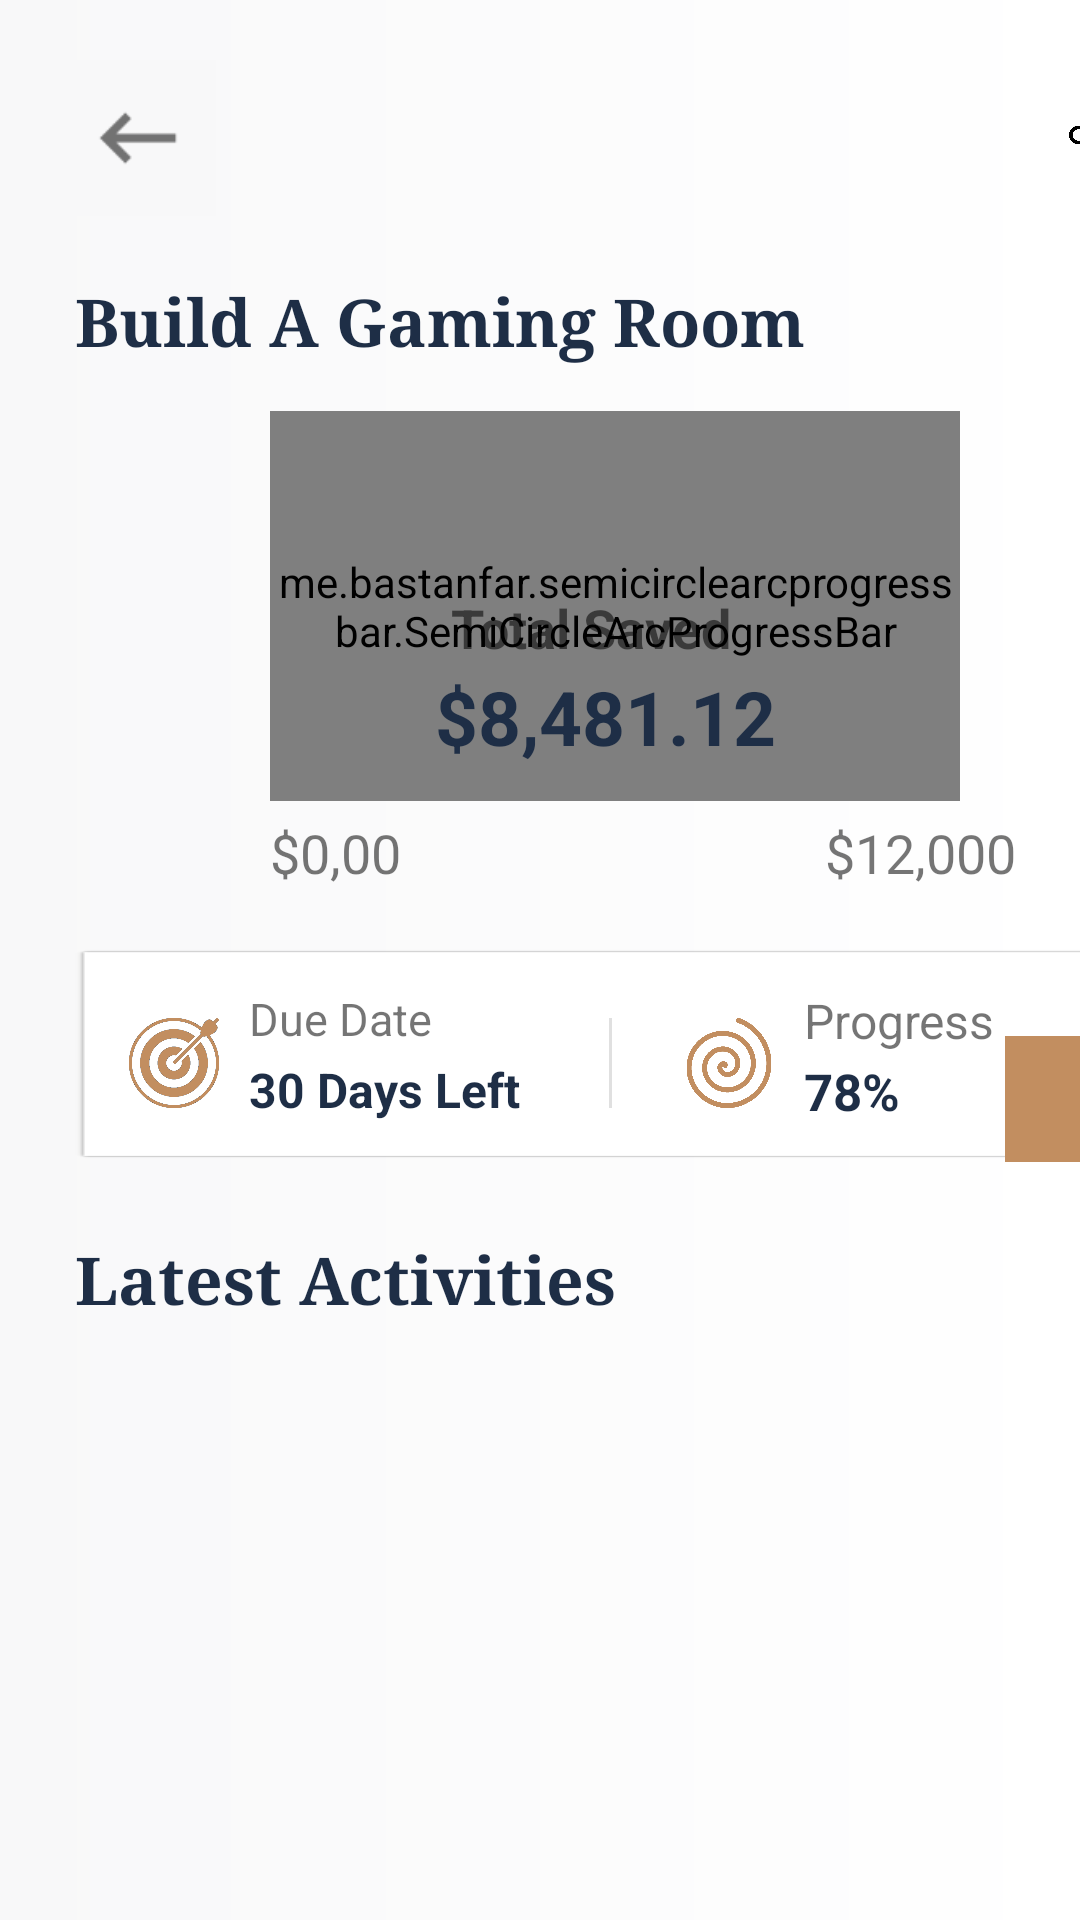

Write the Android layout XML for this screen, with the resource values it uses.
<!-- AndroidManifest.xml: application theme Theme.MoneyManager -->
<!-- res/layout/activity_gaming_room.xml -->
<?xml version="1.0" encoding="utf-8"?>
<androidx.constraintlayout.widget.ConstraintLayout xmlns:android="http://schemas.android.com/apk/res/android"
    xmlns:app="http://schemas.android.com/apk/res-auto"
    xmlns:tools="http://schemas.android.com/tools"
    android:layout_width="match_parent"
    android:layout_height="match_parent"
    android:background="@drawable/gradient_background">

    <ImageButton
        android:id="@+id/btnBack"
        android:layout_width="52dp"
        android:layout_height="52dp"
        android:layout_marginStart="20dp"
        android:layout_marginTop="20dp"
        android:background="#f8f8f9"
        android:scaleType="fitCenter"
        android:importantForAccessibility="no"
        android:src="@drawable/ic_keyboard_backspace"
        app:layout_constraintStart_toStartOf="parent"
        app:layout_constraintTop_toTopOf="parent" />

    <ImageButton
        android:id="@+id/btnMenu"
        android:layout_width="40dp"
        android:layout_height="40dp"
        android:layout_marginStart="280dp"
        android:layout_marginTop="25dp"
        android:background="@color/white"
        android:scaleType="fitCenter"
        app:layout_constraintStart_toEndOf="@+id/btnBack"
        app:layout_constraintTop_toTopOf="parent"
        app:srcCompat="@drawable/threedots_icon"/>

    <TextView
        android:id="@+id/tvGamingRoom"
        android:layout_width="wrap_content"
        android:layout_height="wrap_content"
        android:layout_marginStart="25dp"
        android:layout_marginTop="20dp"
        android:fontFamily="serif"
        android:text="Build A Gaming Room"
        android:textColor="@color/darklatesgray"
        android:textSize="22dp"
        android:textStyle="bold"
        app:layout_constraintStart_toStartOf="parent"
        app:layout_constraintTop_toBottomOf="@+id/btnBack" />

    <FrameLayout
        android:id="@+id/arc_layout"
        android:layout_width="wrap_content"
        android:layout_height="wrap_content"
        android:layout_marginStart="90dp"
        android:layout_marginTop="15dp"
        app:layout_constraintStart_toStartOf="parent"
        app:layout_constraintTop_toBottomOf="@id/tvGamingRoom">

        <me.bastanfar.semicirclearcprogressbar.SemiCircleArcProgressBar
            android:id="@+id/arc_bar"
            android:layout_width="230dp"
            android:layout_height="130dp"
            app:percent="78"
            app:progressBarColor="@color/teal"
            app:progressBarWidth="60"
            app:progressPlaceHolderColor="@color/gray"
            app:progressPlaceHolderWidth="60" />

        <TextView
            android:id="@+id/tvSaved"
            android:layout_width="wrap_content"
            android:layout_height="wrap_content"
            android:layout_alignParentLeft="true"
            android:layout_alignParentRight="true"
            android:layout_centerVertical="true"
            android:layout_marginStart="60dp"
            android:layout_marginTop="60dp"
            android:gravity="center"
            android:text="Total Saved"
            android:textSize="18sp"
            android:textStyle="bold" />

        <TextView
            android:id="@+id/tvSavedAmt"
            android:layout_width="wrap_content"
            android:layout_height="wrap_content"
            android:layout_alignParentLeft="true"
            android:layout_alignParentRight="true"
            android:layout_centerVertical="true"
            android:layout_marginStart="55dp"
            android:layout_marginTop="85dp"
            android:gravity="center"
            android:text="$8,481.12"
            android:textColor="@color/darklatesgray"
            android:textSize="25sp"
            android:textStyle="bold" />

        <TextView
            android:id="@+id/tvLowestValue"
            android:layout_width="wrap_content"
            android:layout_height="wrap_content"
            android:layout_marginTop="135dp"
            android:gravity="center"
            android:text="$0,00"
            android:textSize="18sp" />

        <TextView
            android:id="@+id/tvHighestValue"
            android:layout_width="wrap_content"
            android:layout_height="wrap_content"
            android:layout_marginStart="185dp"
            android:layout_marginTop="135dp"
            android:gravity="center"
            android:text="$12,000"
            android:textSize="18sp" />

    </FrameLayout>

    <FrameLayout
        android:id="@+id/frameLayout3"
        android:layout_width="352dp"
        android:layout_height="70dp"
        android:layout_marginStart="25dp"
        android:layout_marginTop="20dp"
        android:background="@drawable/shadow_13165"
        app:layout_constraintStart_toStartOf="parent"
        app:layout_constraintTop_toBottomOf="@id/arc_layout">

        <ImageView
            android:id="@+id/ivSpiral"
            android:layout_width="30dp"
            android:layout_height="30dp"
            android:layout_marginStart="15dp"
            android:layout_marginTop="20dp"
            app:srcCompat="@drawable/duedate_icon" />

        <TextView
            android:id="@+id/tvDateDue"
            android:layout_width="wrap_content"
            android:layout_height="wrap_content"
            android:layout_marginStart="55dp"
            android:layout_marginTop="10dp"
            android:text="Due Date"
            android:textSize="15dp" />

        <TextView
            android:id="@+id/tvDate1"
            android:layout_width="wrap_content"
            android:layout_height="wrap_content"
            android:layout_marginStart="55dp"
            android:layout_marginTop="33dp"
            android:text="30 Days Left"
            android:textColor="@color/darklatesgray"
            android:textSize="16dp"
            android:textStyle="bold" />

        <View
            android:id="@+id/divider2"
            android:layout_width="1dp"
            android:layout_height="30dp"
            android:layout_marginStart="175dp"
            android:layout_marginTop="20dp"
            android:background="?android:attr/listDivider" />

        <ImageView
            android:id="@+id/ivProgress_icon"
            android:layout_width="30dp"
            android:layout_height="30dp"
            android:layout_marginStart="200dp"
            android:layout_marginTop="20dp"
            app:srcCompat="@drawable/progress_icon" />

        <TextView
            android:id="@+id/tvProgress"
            android:layout_width="wrap_content"
            android:layout_height="wrap_content"
            android:layout_marginStart="240dp"
            android:layout_marginTop="10dp"
            android:text="Progress"
            android:textSize="16dp" />

        <TextView
            android:id="@+id/tvProgressPercent"
            android:layout_width="wrap_content"
            android:layout_height="wrap_content"
            android:layout_marginStart="240dp"
            android:layout_marginTop="33dp"
            android:text="78%"
            android:textColor="@color/darklatesgray"
            android:textSize="17dp"
            android:textStyle="bold" />

    </FrameLayout>

    <TextView
        android:id="@+id/tvLastest"
        android:layout_width="wrap_content"
        android:layout_height="wrap_content"
        android:layout_marginStart="25dp"
        android:layout_marginTop="25dp"
        android:text="Latest Activities"
        android:textSize="22dp"
        android:textColor="@color/darklatesgray"
        android:textStyle="bold"
        android:fontFamily="serif"
        app:layout_constraintStart_toStartOf="parent"
        app:layout_constraintTop_toBottomOf="@+id/frameLayout3" />

    <androidx.recyclerview.widget.RecyclerView
        android:id="@+id/rvActivities"
        android:layout_width="405dp"
        android:layout_height="294dp"
        app:layoutManager="androidx.recyclerview.widget.LinearLayoutManager"
        android:orientation="vertical"
        app:layout_constraintStart_toStartOf="parent"
        app:layout_constraintTop_toBottomOf="@+id/tvLastest" />

    <LinearLayout
        android:layout_width="55dp"
        android:layout_height="42dp"
        android:layout_marginStart="310dp"
        android:layout_marginTop="29dp"
        android:background="@color/brown_peru"
        android:orientation="horizontal"
        app:layout_constraintStart_toStartOf="@+id/frameLayout3"
        app:layout_constraintTop_toTopOf="@+id/frameLayout3">


        <ImageView
            android:id="@+id/imageView"
            android:layout_width="30dp"
            android:layout_height="40dp"
            android:layout_marginStart="15dp"
            app:srcCompat="@drawable/ic_navigate_next" />
    </LinearLayout>

</androidx.constraintlayout.widget.ConstraintLayout>
<!-- resources referenced by this layout -->
<resources>
  <color name="brown_peru">#c28e60</color>
  <color name="darklatesgray">#1e2e46</color>
  <color name="gray">#F4F4F4</color>
  <color name="teal">#009687</color>
  <color name="white">#ffffff</color>
  <!-- drawable duedate_icon: png bitmap (drawable-v24, 59455 bytes) -->
  <!-- drawable gradient_background (drawable) -->
  <?xml version="1.0" encoding="utf-8"?>
  <shape xmlns:android="http://schemas.android.com/apk/res/android">
      <gradient
          android:type="linear"
          android:angle="0"
          android:startColor="#f8f8f9"
          android:endColor="@color/white" />
  </shape>
  <!-- drawable ic_keyboard_backspace: png bitmap (drawable-v24, 1037 bytes) -->
  <!-- drawable ic_navigate_next: png bitmap (drawable-v24, 342 bytes) -->
  <!-- drawable progress_icon: png bitmap (drawable-v24, 30290 bytes) -->
  <!-- drawable threedots_icon: png bitmap (drawable-v24, 95982 bytes) -->
  <style name="Theme.MoneyManager" parent="Theme.MaterialComponents.DayNight.NoActionBar">
          
          <item name="colorPrimary">@color/purple_500</item>
          <item name="colorPrimaryVariant">@color/purple_700</item>
          <item name="colorOnPrimary">@color/white</item>
          
          <item name="colorSecondary">@color/teal_200</item>
          <item name="colorSecondaryVariant">@color/teal_700</item>
          <item name="colorOnSecondary">@color/black</item>
          
          <item name="android:statusBarColor" tools:targetApi="l">?attr/colorPrimaryVariant</item>
          
      </style>
  <color name="purple_500">#FF6200EE</color>
  <color name="purple_700">#FF3700B3</color>
  <color name="teal_200">#FF03DAC5</color>
  <color name="teal_700">#FF018786</color>
  <color name="black">#000000</color>
</resources>
